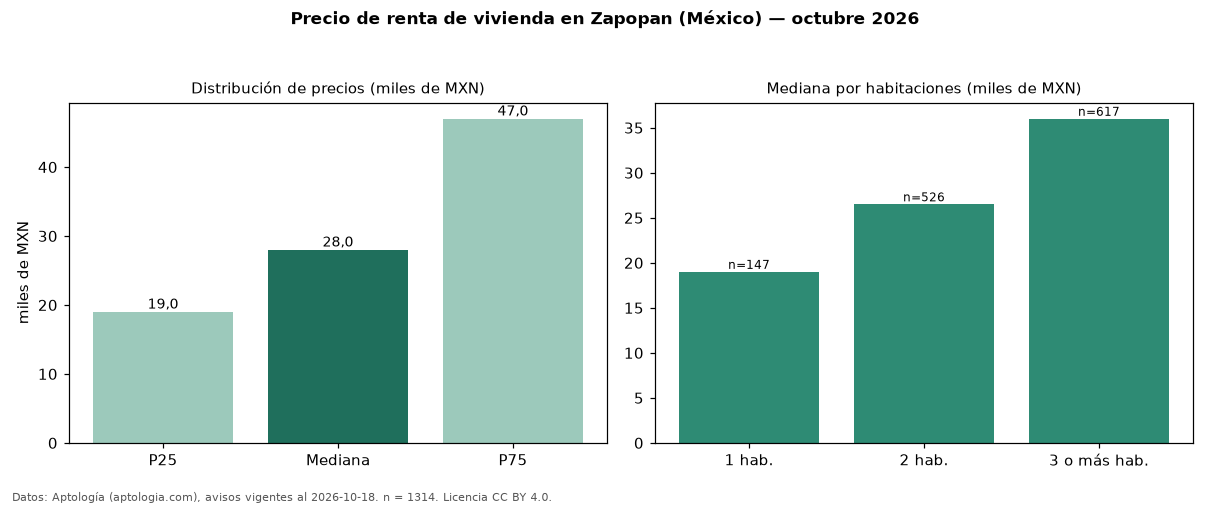

The table this chart was drawn from, first rows:
seccion, metrica, valor, moneda, n
precio, p25, 19000, MXN, 1314
precio, mediana, 28000, MXN, 1314
precio, p75, 47000, MXN, 1314
precio, minimo, 7500, MXN, 1314
precio, maximo, 260000, MXN, 1314
m2, mediana_precio_m2, 234.7, MXN, 1247
m2, area_mediana_m2, 127.0, m2, 1247
banos, mediana_banos, 2.0, , 
habitaciones, 1, 19000, MXN, 147
habitaciones, 2, 26500, MXN, 526
habitaciones, 3+, 36000, MXN, 617
fuente, fecha_datos, 2026-10-18, , 
fuente, atribucion, https://www.aptologia.com/, , 
fuente, licencia, CC BY 4.0, , 
